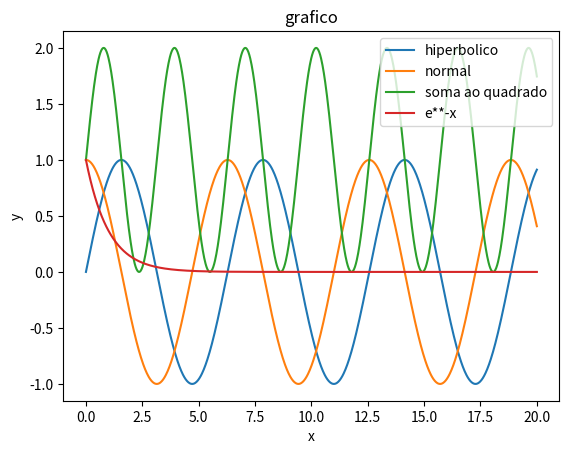

Source code (Python):
from matplotlib import pyplot
import numpy as np

x= np.linspace(0, 20 , 1000)
y1= np.sin(x)
y2= np.cos(x)
y3= (y1+y2)**2
y4=(np.e)**(-x)


pyplot.title("grafico")
pyplot.xlabel("x")
pyplot.ylabel("y")


pyplot.plot(x,y1,label="hiperbolico")
pyplot.plot(x,y2,label="normal")
pyplot.plot(x,y3,label="soma ao quadrado")
pyplot.plot(x,y4,label='e**-x')
pyplot.legend(loc="upper right")
pyplot.show()
